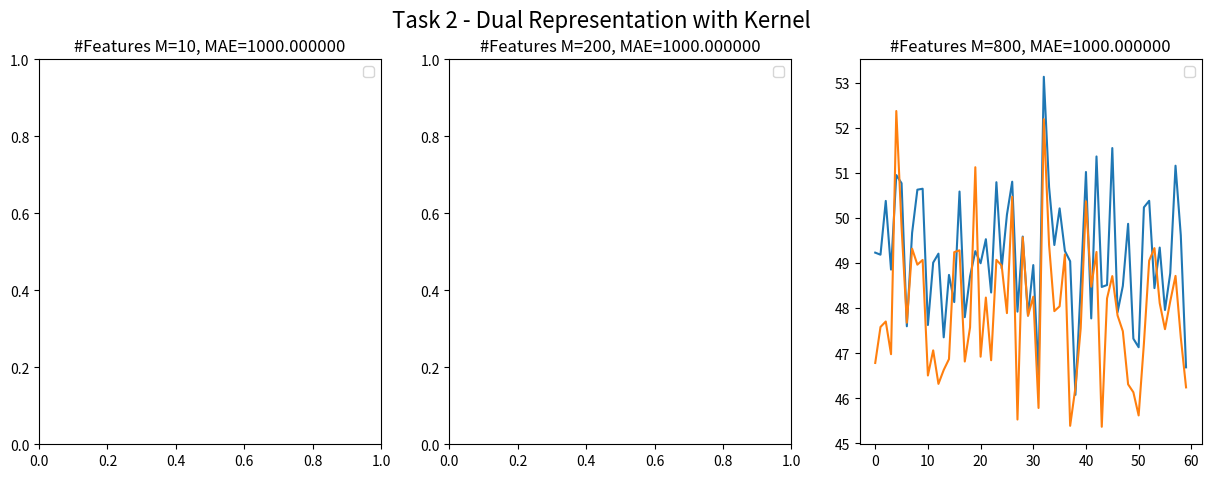

Here is the Python script that generated this plot:
#%%
""" Python code submission file.

IMPORTANT:
- Do not include any additional python packages.
- Do not change the interface and return values of the task functions.
- Only insert your code between the Start/Stop of your code tags.
- Prior to your submission, check that the pdf showing your plots is generated.
"""

import numpy as np
import matplotlib.pyplot as plt
from matplotlib.backends.backend_pdf import PdfPages
from typing import List

def task12():
    """ Subtask 1: Least Squares and Double Descent Phenomenon

        Requirements for the plot:
        - make one subplot for each lambda
        - each subplot should contain mean and std. of train/test errors
        - labels for mean train/test errors are 'mean train error', 'mean test error' and must be included in the plots

        Subtask 2: Dual Representation with Kernel

        Requirements for the plots:
        - make one subplot for each M
        - each subplot should contain the n=10th row of both the kernel matrix and the feature product \Phi\Phi^T
        - labels should be "features" and "kernel" and must be included in a legend
        - each subplot must contain a title with the number of random features and the mean absolute difference between kernel and feature product.
    """

    fig1, ax1 = plt.subplots(1, 3, figsize=(17, 5))
    plt.suptitle('Task 1 - Regularized Least Squares and Double Descent Phenomenon', fontsize=16)
    for a in ax1.reshape(-1):
        a.set_ylim([0, 40])
        a.set_ylabel('error')
        a.set_xlabel('number of random features')

    fig2, ax2 = plt.subplots(1, 3, figsize=(15, 5))
    plt.suptitle('Task 2 - Dual Representation with Kernel', fontsize=16)

    lams = [1e-8, 1e-5, 1e-3]  # use this for subtask 1
    m_array = [10, 200, 800]  # use this for subtask 2
    mae_array = 1e3 * np.ones((3))  # use this for subtask 2 (MAE = mean absolute error)

    """ Start of your code 
    """

    # %%
    N_train = 200
    N_test = 50
    # dim = 2
    d = 5
    sigma = 2
    M = 50
    r = 5

    # %%

    # generate random x samples
    def generate_x(N, d):
        norm = np.random.normal
        normal_deviates = norm(size=(d, N))

        radius = np.sqrt((normal_deviates ** 2).sum(axis=0))
        x = normal_deviates / radius

        return x

    # %%

    # generate random y samples
    def generate_y(x, sigma):
        ones_array = np.ones(d)
        y = []
        for x_n in x.T:
            y_first = np.power(0.25 + np.power((ones_array.T * x_n), 2), -1)
            y_second = np.random.normal(0, np.power(sigma, 2), len(x_n))
            y.append(y_first + y_second)

        return np.array(y)

    def generate_v(M, d):
        vec = np.random.randn(d, M)
        vec /= np.linalg.norm(vec, axis=0)
        return vec

    def generate_phi(x, v, M):
        print("fun")
        x = x.T
        n_samples, _ = x.shape

        rand_features = np.random.normal(size=[n_samples, d, 5])
        rand_features = rand_features / np.linalg.norm(rand_features, axis=-1)[:, :, None]

        projected = np.squeeze(rand_features @ x[:, :, None], axis=-1)
        projected = (1 / np.sqrt(d)) * np.maximum(projected, 0, projected)
        return projected

        """term_1 = v * x
        #term_squeezerd = np.squeeze(term_1, axis=0)
        projected = (1 / np.sqrt(M)) * np.maximum(term_1, 0, term_1)
        return projected"""

    def qr_inv(A, b):
        Q, R = np.linalg.qr(A)
        z = Q.T @ b
        return np.linalg.solve(R, z)

    def calc_w(y, l, phi):
        I = np.identity(d)
        w_star_first = np.dot(phi.T, phi) + l * I
        w_star_second = phi.T @ y  # np.dot(phi.T, y)
        w_star = qr_inv(w_star_first, w_star_second)

        return w_star

    def predict(x, w):
        y_hat = x.T @ w
        return y_hat

    def mse(N, y, y_hat):
        sum = 0
        for n in range(0, N):
            sum += np.power(y[n] - y_hat[n], 2)

        mse = sum / N
        return mse

    # %%

    def train_test_data(N_train, N_test, d, sigma):
        x_train = generate_x(N_train, d=d)
        y_train = generate_y(x_train, sigma=sigma)

        x_test = generate_x(N_test, d=d)
        y_test = generate_y(x_test, sigma=sigma)
        return x_train, y_train, x_test, y_test

    def calc_train_and_test_mse(x_train, y_train, x_test, y_test, M):
        # %%
        v = generate_v(M, d)
        phi = generate_phi(x_train, v, M)
        w_star = calc_w(y=y_train, l=1e-8, phi=phi)
        mse_train = mse(N_train, y_train, predict(x_train, w_star))
        mse_test = mse(N_test, y_test, predict(x_test, w_star))
        return mse_train, mse_test

    M_7 = [10 * k + 1 for k in range(0, 60)]

    avg_train_loss = []
    avg_test_loss = []

    x_train, y_train, x_test, y_test = train_test_data(N_train, N_test, d, sigma)

    for M in M_7:
        train_loss_array = []
        test_loss_array = []
        for i in range(0, 5):
            train_loss, test_loss = calc_train_and_test_mse(x_train, y_train, x_test, y_test, M)
            train_loss_array.append(train_loss)
            test_loss_array.append(test_loss)
        avg_train_loss.append(np.average(train_loss_array))
        avg_test_loss.append(np.average(test_loss_array))

    print("Average train loss = " + str(avg_train_loss))
    print("Average test loss = " + str(avg_test_loss))

    plt.plot(avg_train_loss)
    plt.plot(avg_test_loss)
    plt.show()

    print("hi")


    """ End of your code
    """

    for lam_idx, a in enumerate(ax1.reshape(-1)):
        a.legend()
        a.set_title(r'$\lambda=$' + str(lams[lam_idx]))

    for m_idx, a in enumerate(ax2.reshape(-1)):
        a.legend()
        a.set_title('#Features M=%i, MAE=%f' % (m_array[m_idx], (mae_array[m_idx])))

    return fig1, fig2


if __name__ == '__main__':
    pdf = PdfPages('figures.pdf')
    f1, f2 = task12()

    pdf.savefig(f1)
    pdf.savefig(f2)
    pdf.close()

